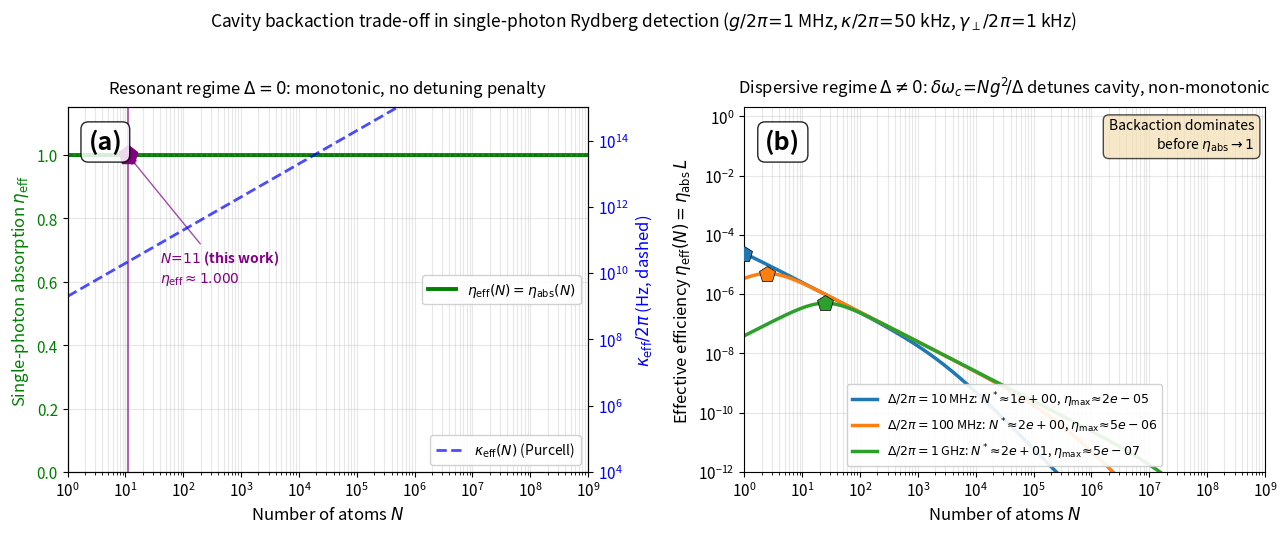

Python code for this plot: (Note: this script raises an exception after producing the figure.)
"""
G17 - Numerical exploration of single-photon absorption efficiency
       eta_eff(N) including cavity backaction from atomic ensemble.

Physical model (linear in cavity-atom coupling, valid for <b dagger b> << N):

  RESONANT regime (Delta = 0):
    eta_abs(N) = 2C(N) / (1 + 2C(N))           C(N) = N g^2/(kappa gamma_perp)
    Backaction = Purcell broadening of the cavity:
      kappa_eff(N) = kappa * (1 + 2 C(N))
    Cavity resonance is NOT shifted, only broadened.
    Consequence: eta_abs(N) saturates rapidly to 1; the cost of large N
    is a shorter cavity ringdown time (faster signal washout).

  DISPERSIVE regime (Delta != 0):
    eta_abs(N) = C_disp(N) / (1 + C_disp(N))
    Backaction = cavity dispersive shift:
      delta_omega_c(N) = N g^2 / Delta
    Lorentzian filter on the axion-photon coupling:
      L(N) = (kappa/2)^2 / [(kappa/2)^2 + delta_omega_c(N)^2]
    Effective efficiency: eta_eff(N) = eta_abs(N) * L(N).
    Result: eta_eff is non-monotonic; an optimal N* exists but the peak
    value of eta_eff is small unless |Delta| is carefully tuned.

Reference parameters (consistent with Sec. Limitations of Chapter 4):
  g  / (2 pi)        = 1 MHz       single-atom-cavity coupling
  kappa / (2 pi)     = 50 kHz      cavity linewidth (Q ~ 1e5 at 5 GHz)
  gamma_perp / (2 pi) = 1 kHz      Rydberg dephasing rate (n ~ 70)

Output: chapters/qs_figures/backaction_eta_eff_vs_N.png (two panels)
"""

import os
import numpy as np
import matplotlib.pyplot as plt
import matplotlib as mpl

mpl.rcParams['font.size'] = 11
mpl.rcParams['axes.titlesize'] = 12
mpl.rcParams['axes.labelsize'] = 12
mpl.rcParams['legend.fontsize'] = 10
mpl.rcParams['savefig.dpi'] = 300
mpl.rcParams['savefig.bbox'] = 'tight'

# ============================================================================
# Parameters (rad/s)
# ============================================================================
g          = 2*np.pi*1e6      # 2 pi * 1 MHz
kappa      = 2*np.pi*5e4      # 2 pi * 50 kHz   (Q = 1e5 at 5 GHz)
gamma_perp = 2*np.pi*1e3      # 2 pi * 1 kHz    (Rydberg dephasing)

# Cooperativities
C1_res = g**2 / (kappa * gamma_perp)        # resonant single-atom cooperativity
print(f"Single-atom resonant cooperativity C1 = {C1_res:.2e}")

# N range spanning 10 orders of magnitude
N_arr = np.logspace(0, 9, 800)

# ============================================================================
# (a) RESONANT regime
# ============================================================================
C_res = N_arr * C1_res
eta_abs_res = 2*C_res / (1.0 + 2*C_res)
kappa_eff_res = kappa * (1.0 + 2*C_res)

# N at which eta_abs reaches 0.5
N_half_res = 1.0/(2*C1_res)
print(f"Resonant: N at which eta_abs=0.5 is N_1/2 = {N_half_res:.2e}")

# ============================================================================
# (b) DISPERSIVE regime - scan multiple Delta values
# ============================================================================
Delta_values = [2*np.pi*1e7,    # 10 MHz
                2*np.pi*1e8,    # 100 MHz
                2*np.pi*1e9]    # 1 GHz
Delta_labels = [r'$\Delta/2\pi = 10$ MHz',
                r'$\Delta/2\pi = 100$ MHz',
                r'$\Delta/2\pi = 1$ GHz']
Delta_colors = ['#1f77b4', '#ff7f0e', '#2ca02c']

results_disp = []
for Delta in Delta_values:
    C1_disp = (g**2 / Delta**2) * gamma_perp / (kappa/2)
    C_disp = N_arr * C1_disp
    eta_abs_disp = C_disp / (1.0 + C_disp)

    delta_omega_c = N_arr * g**2 / Delta
    L_filter = (kappa/2)**2 / ((kappa/2)**2 + delta_omega_c**2)

    eta_eff_disp = eta_abs_disp * L_filter

    N_opt_idx = np.argmax(eta_eff_disp)
    N_opt = N_arr[N_opt_idx]
    eta_eff_max = eta_eff_disp[N_opt_idx]

    results_disp.append({
        'Delta': Delta,
        'eta_abs': eta_abs_disp,
        'L': L_filter,
        'eta_eff': eta_eff_disp,
        'N_opt': N_opt,
        'eta_max': eta_eff_max,
        'C1': C1_disp,
    })
    print(f"Delta/2pi = {Delta/(2*np.pi)/1e6:.0f} MHz: "
          f"N* = {N_opt:.2e}, eta_eff_max = {eta_eff_max:.2e}")

# ============================================================================
# PLOT
# ============================================================================
fig, axes = plt.subplots(1, 2, figsize=(13, 5.2))

# ------------------------------------------------------------------
# Panel (a): RESONANT
# ------------------------------------------------------------------
ax = axes[0]

# Primary axis: eta_abs (left)
ax.semilogx(N_arr, eta_abs_res, 'g-', linewidth=2.8,
            label=r'$\eta_{\rm eff}(N) = \eta_{\rm abs}(N)$')
ax.axhline(1.0, color='gray', linestyle=':', alpha=0.4)

# Roberto's working point at N=11
N_work = 11
eta_at_N11 = eta_abs_res[np.argmin(np.abs(N_arr-N_work))]
ax.axvline(N_work, color='purple', linestyle='-', alpha=0.6, linewidth=1.5)
ax.plot([N_work], [eta_at_N11], 'p', color='purple', markersize=14, zorder=5)
ax.annotate(rf'$N\!=\!11$ (this work)' + '\n' + rf'$\eta_{{\rm eff}}\approx{eta_at_N11:.3f}$',
            xy=(N_work, eta_at_N11), xytext=(40, 0.6),
            color='purple', fontsize=10, fontweight='bold',
            arrowprops=dict(arrowstyle='->', color='purple', alpha=0.7))

ax.set_xlabel(r'Number of atoms $N$')
ax.set_ylabel(r'Single-photon absorption $\eta_{\rm eff}$', color='g')
ax.tick_params(axis='y', labelcolor='g')
ax.set_title(r'Resonant regime $\Delta=0$: monotonic, no detuning penalty', pad=10)
ax.set_ylim([0, 1.15])
ax.set_xlim([1, 1e9])
ax.grid(True, alpha=0.3, which='both')
ax.legend(loc='center right', framealpha=0.9)
# Panel label (a)
ax.text(0.04, 0.94, '(a)', transform=ax.transAxes,
        fontsize=18, fontweight='bold', va='top', ha='left',
        bbox=dict(boxstyle='round,pad=0.3', facecolor='white',
                  edgecolor='black', alpha=0.85), zorder=10)

# Secondary axis: kappa_eff/(2pi) (Purcell broadening)
ax2 = ax.twinx()
ax2.loglog(N_arr, kappa_eff_res/(2*np.pi), 'b--', linewidth=2.0,
           alpha=0.7, label=r'$\kappa_{\rm eff}(N)$ (Purcell)')
ax2.set_ylabel(r'$\kappa_{\rm eff}/2\pi$ (Hz, dashed)', color='b')
ax2.tick_params(axis='y', labelcolor='b')
ax2.set_ylim([1e4, 1e15])
ax2.legend(loc='lower right', framealpha=0.9)

# ------------------------------------------------------------------
# Panel (b): DISPERSIVE - multiple Delta values
# ------------------------------------------------------------------
ax = axes[1]

for r, label, color in zip(results_disp, Delta_labels, Delta_colors):
    ax.loglog(N_arr, r['eta_eff'], '-', linewidth=2.5, color=color,
              label=rf'{label}: $N^*\!\approx\!{r["N_opt"]:.0e}$, '
                    rf'$\eta_{{\max}}\!\approx\!{r["eta_max"]:.0e}$')
    # Mark the maximum
    ax.plot([r['N_opt']], [r['eta_max']], 'p', color=color, markersize=12,
            zorder=5, markeredgecolor='black', markeredgewidth=0.5)

ax.set_xlabel(r'Number of atoms $N$')
ax.set_ylabel(r'Effective efficiency $\eta_{\rm eff}(N) = \eta_{\rm abs}\,L$')
ax.set_title(r'Dispersive regime $\Delta \neq 0$: $\delta\omega_c\!=\!Ng^2\!/\Delta$ detunes cavity, non-monotonic', pad=10)
ax.set_ylim([1e-12, 2])
ax.set_xlim([1, 1e9])
ax.grid(True, alpha=0.3, which='both')
ax.legend(loc='lower center', framealpha=0.9, fontsize=9, ncol=1)
# Panel label (b)
ax.text(0.04, 0.94, '(b)', transform=ax.transAxes,
        fontsize=18, fontweight='bold', va='top', ha='left',
        bbox=dict(boxstyle='round,pad=0.3', facecolor='white',
                  edgecolor='black', alpha=0.85), zorder=10)

# Interpretive annotation
ax.text(0.98, 0.97,
        r'Backaction dominates' + '\n' + r'before $\eta_{\rm abs} \to 1$',
        transform=ax.transAxes, ha='right', va='top',
        fontsize=10, fontstyle='italic',
        bbox=dict(boxstyle='round,pad=0.4', facecolor='wheat', alpha=0.7))

# Title
fig.suptitle(r'Cavity backaction trade-off in single-photon Rydberg detection '
             r'($g/2\pi\!=\!1$ MHz, $\kappa/2\pi\!=\!50$ kHz, $\gamma_\perp/2\pi\!=\!1$ kHz)',
             fontsize=12.5, y=1.02)

plt.tight_layout()

# Output path (relative to script location)
script_dir = os.path.dirname(os.path.abspath(__file__))
out_path = os.path.join(script_dir, 'backaction_eta_eff_vs_N.png')
plt.savefig(out_path)
print(f"\nSaved: {out_path}")
